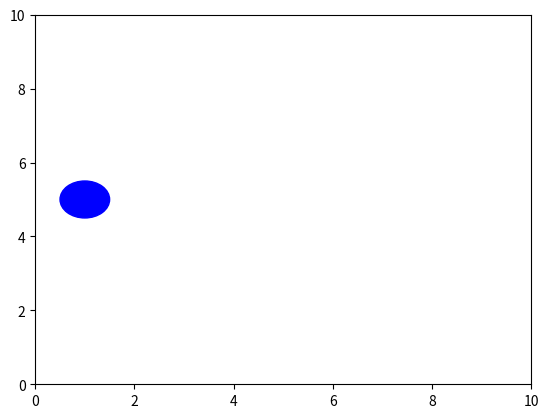

This chart was generated by the following Python code:
import numpy as np
import matplotlib.pyplot as plt
import matplotlib.animation as animation

# Create the figure and axis
fig, ax = plt.subplots()
ax.set_xlim(0, 10)
ax.set_ylim(0, 10)

# Create the circle
circle = plt.Circle((1, 5), 0.5, color='blue')
ax.add_patch(circle)

# Define animation function
def animate(frame):
    x = 1 + (frame / 50) * 8  # Moving from x=1 to x=9
    circle.set_center((x, 5))
    return circle,

# Create animation
ani = animation.FuncAnimation(fig, animate, frames=50, interval=50)

plt.show()
